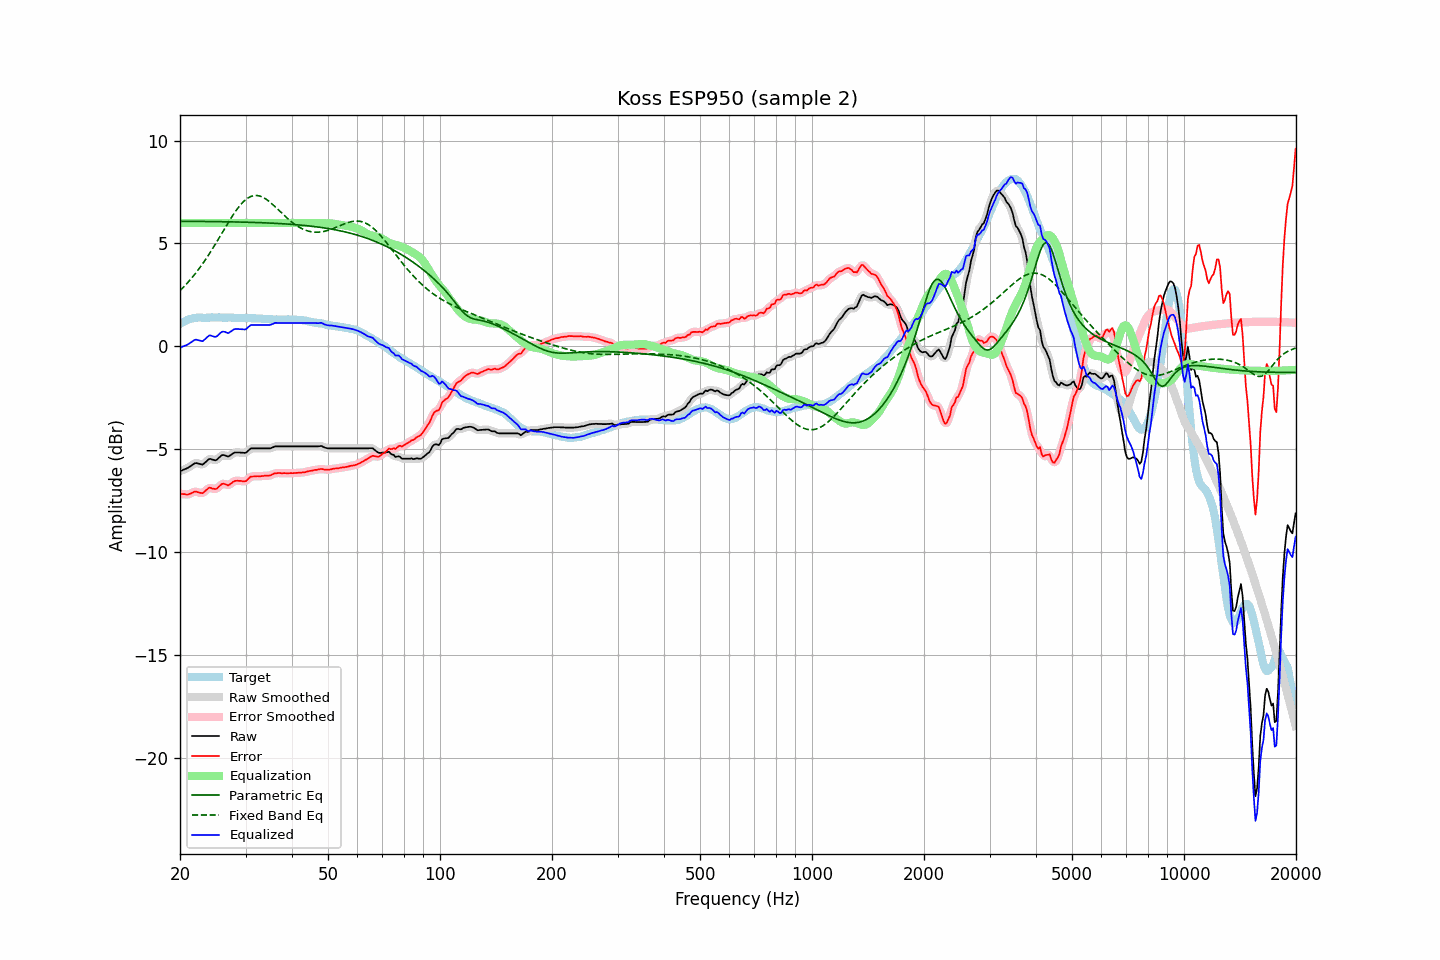

Source data for this figure (header and first rows):
frequency, raw, error, smoothed, error_smoothed, equalization, parametric_eq, fixed_band_eq, equalized_raw, equalized_smoothed, target
20.00, -6.07, -7.16, -6.07, -7.15, 6.00, 6.08, 2.71, -0.07, -0.07, 1.08
20.20, -6.04, -7.18, -6.04, -7.17, 6.00, 6.08, 2.78, -0.04, -0.04, 1.13
20.40, -6.00, -7.18, -6.01, -7.19, 6.00, 6.08, 2.86, -0.00, -0.01, 1.18
20.61, -5.97, -7.18, -5.97, -7.20, 6.00, 6.08, 2.94, 0.03, 0.03, 1.21
20.81, -5.94, -7.20, -5.94, -7.20, 6.00, 6.08, 3.03, 0.06, 0.06, 1.26
21.02, -5.90, -7.20, -5.90, -7.19, 6.00, 6.08, 3.11, 0.10, 0.10, 1.30
21.23, -5.85, -7.17, -5.85, -7.18, 6.00, 6.08, 3.20, 0.15, 0.15, 1.32
21.44, -5.80, -7.14, -5.80, -7.14, 6.00, 6.08, 3.29, 0.20, 0.20, 1.34
21.66, -5.74, -7.10, -5.74, -7.10, 6.00, 6.07, 3.39, 0.26, 0.26, 1.36
21.87, -5.69, -7.06, -5.70, -7.07, 6.00, 6.07, 3.48, 0.31, 0.30, 1.37
22.09, -5.67, -7.06, -5.68, -7.07, 6.00, 6.07, 3.58, 0.33, 0.32, 1.39
22.31, -5.69, -7.09, -5.69, -7.08, 6.00, 6.07, 3.68, 0.31, 0.31, 1.40
22.54, -5.71, -7.11, -5.72, -7.11, 6.00, 6.07, 3.79, 0.29, 0.28, 1.40
22.76, -5.73, -7.13, -5.74, -7.13, 6.00, 6.07, 3.90, 0.27, 0.26, 1.40
22.99, -5.75, -7.14, -5.73, -7.12, 6.00, 6.07, 4.00, 0.25, 0.27, 1.39
23.22, -5.69, -7.08, -5.69, -7.08, 6.00, 6.07, 4.12, 0.31, 0.31, 1.39
23.45, -5.62, -7.01, -5.62, -7.01, 6.00, 6.07, 4.23, 0.38, 0.38, 1.39
23.69, -5.55, -6.95, -5.55, -6.94, 6.00, 6.07, 4.35, 0.45, 0.45, 1.39
23.92, -5.48, -6.87, -5.50, -6.90, 6.00, 6.07, 4.47, 0.52, 0.50, 1.39
24.16, -5.47, -6.87, -5.48, -6.88, 6.00, 6.07, 4.59, 0.53, 0.52, 1.40
24.40, -5.50, -6.91, -5.50, -6.90, 6.00, 6.06, 4.71, 0.50, 0.50, 1.41
24.65, -5.52, -6.92, -5.53, -6.93, 6.00, 6.06, 4.84, 0.48, 0.47, 1.40
24.89, -5.54, -6.94, -5.53, -6.93, 6.00, 6.06, 4.97, 0.46, 0.47, 1.40
25.14, -5.51, -6.91, -5.50, -6.90, 6.00, 6.06, 5.10, 0.49, 0.50, 1.40
25.39, -5.43, -6.84, -5.44, -6.84, 6.00, 6.06, 5.23, 0.57, 0.56, 1.41
25.65, -5.36, -6.77, -5.36, -6.76, 6.00, 6.06, 5.36, 0.64, 0.64, 1.41
25.91, -5.29, -6.69, -5.31, -6.71, 6.00, 6.06, 5.49, 0.71, 0.69, 1.40
26.16, -5.28, -6.68, -5.29, -6.68, 6.00, 6.06, 5.62, 0.72, 0.71, 1.39
26.43, -5.30, -6.69, -5.30, -6.70, 6.00, 6.06, 5.75, 0.70, 0.70, 1.39
26.69, -5.33, -6.72, -5.33, -6.73, 6.00, 6.05, 5.88, 0.67, 0.67, 1.39
26.96, -5.36, -6.76, -5.34, -6.74, 6.00, 6.05, 6.01, 0.64, 0.66, 1.40
27.23, -5.31, -6.71, -5.31, -6.71, 6.00, 6.05, 6.14, 0.69, 0.69, 1.40
27.50, -5.26, -6.66, -5.26, -6.66, 6.00, 6.05, 6.26, 0.74, 0.74, 1.40
27.77, -5.20, -6.59, -5.21, -6.60, 6.00, 6.05, 6.38, 0.80, 0.79, 1.39
28.05, -5.16, -6.55, -5.17, -6.55, 6.00, 6.05, 6.50, 0.84, 0.83, 1.39
28.33, -5.16, -6.54, -5.16, -6.53, 6.00, 6.04, 6.61, 0.84, 0.84, 1.37
28.62, -5.16, -6.53, -5.16, -6.53, 6.00, 6.04, 6.72, 0.84, 0.84, 1.37
28.90, -5.16, -6.54, -5.16, -6.54, 6.00, 6.04, 6.82, 0.84, 0.84, 1.38
29.19, -5.17, -6.54, -5.17, -6.55, 6.00, 6.04, 6.91, 0.83, 0.83, 1.37
29.48, -5.17, -6.56, -5.18, -6.56, 6.00, 6.04, 6.99, 0.83, 0.82, 1.39
29.78, -5.18, -6.56, -5.18, -6.56, 6.00, 6.04, 7.07, 0.82, 0.82, 1.38
30.08, -5.17, -6.56, -5.15, -6.53, 6.00, 6.03, 7.14, 0.83, 0.85, 1.38
30.38, -5.10, -6.47, -5.10, -6.47, 6.00, 6.03, 7.20, 0.90, 0.90, 1.37
30.68, -5.03, -6.40, -5.03, -6.41, 6.00, 6.03, 7.24, 0.97, 0.97, 1.37
30.99, -4.96, -6.33, -4.98, -6.35, 6.00, 6.03, 7.28, 1.04, 1.02, 1.37
31.30, -4.96, -6.33, -4.96, -6.33, 6.00, 6.02, 7.31, 1.04, 1.04, 1.37
31.61, -4.96, -6.33, -4.95, -6.32, 6.00, 6.02, 7.33, 1.04, 1.05, 1.36
31.93, -4.96, -6.32, -4.96, -6.32, 6.00, 6.02, 7.33, 1.04, 1.04, 1.36
32.24, -4.96, -6.31, -4.96, -6.32, 6.00, 6.02, 7.33, 1.04, 1.04, 1.35
32.57, -4.96, -6.32, -4.96, -6.31, 6.00, 6.01, 7.32, 1.04, 1.04, 1.36
32.89, -4.96, -6.32, -4.96, -6.31, 6.00, 6.01, 7.30, 1.04, 1.04, 1.35
33.22, -4.96, -6.30, -4.96, -6.31, 6.00, 6.01, 7.26, 1.04, 1.04, 1.34
33.55, -4.96, -6.30, -4.96, -6.30, 6.00, 6.00, 7.23, 1.04, 1.04, 1.34
33.89, -4.96, -6.29, -4.96, -6.29, 6.00, 6.00, 7.18, 1.04, 1.04, 1.33
34.23, -4.96, -6.29, -4.96, -6.29, 6.00, 6.00, 7.13, 1.04, 1.04, 1.33
34.57, -4.96, -6.28, -4.96, -6.28, 6.00, 5.99, 7.07, 1.04, 1.04, 1.32
34.92, -4.96, -6.28, -4.95, -6.27, 6.00, 5.99, 7.01, 1.04, 1.05, 1.32
35.27, -4.93, -6.24, -4.93, -6.24, 6.00, 5.99, 6.94, 1.07, 1.07, 1.31
35.62, -4.90, -6.21, -4.90, -6.21, 6.00, 5.98, 6.87, 1.10, 1.10, 1.31
35.97, -4.86, -6.17, -4.87, -6.18, 6.00, 5.98, 6.80, 1.14, 1.13, 1.31
... 635 more rows
